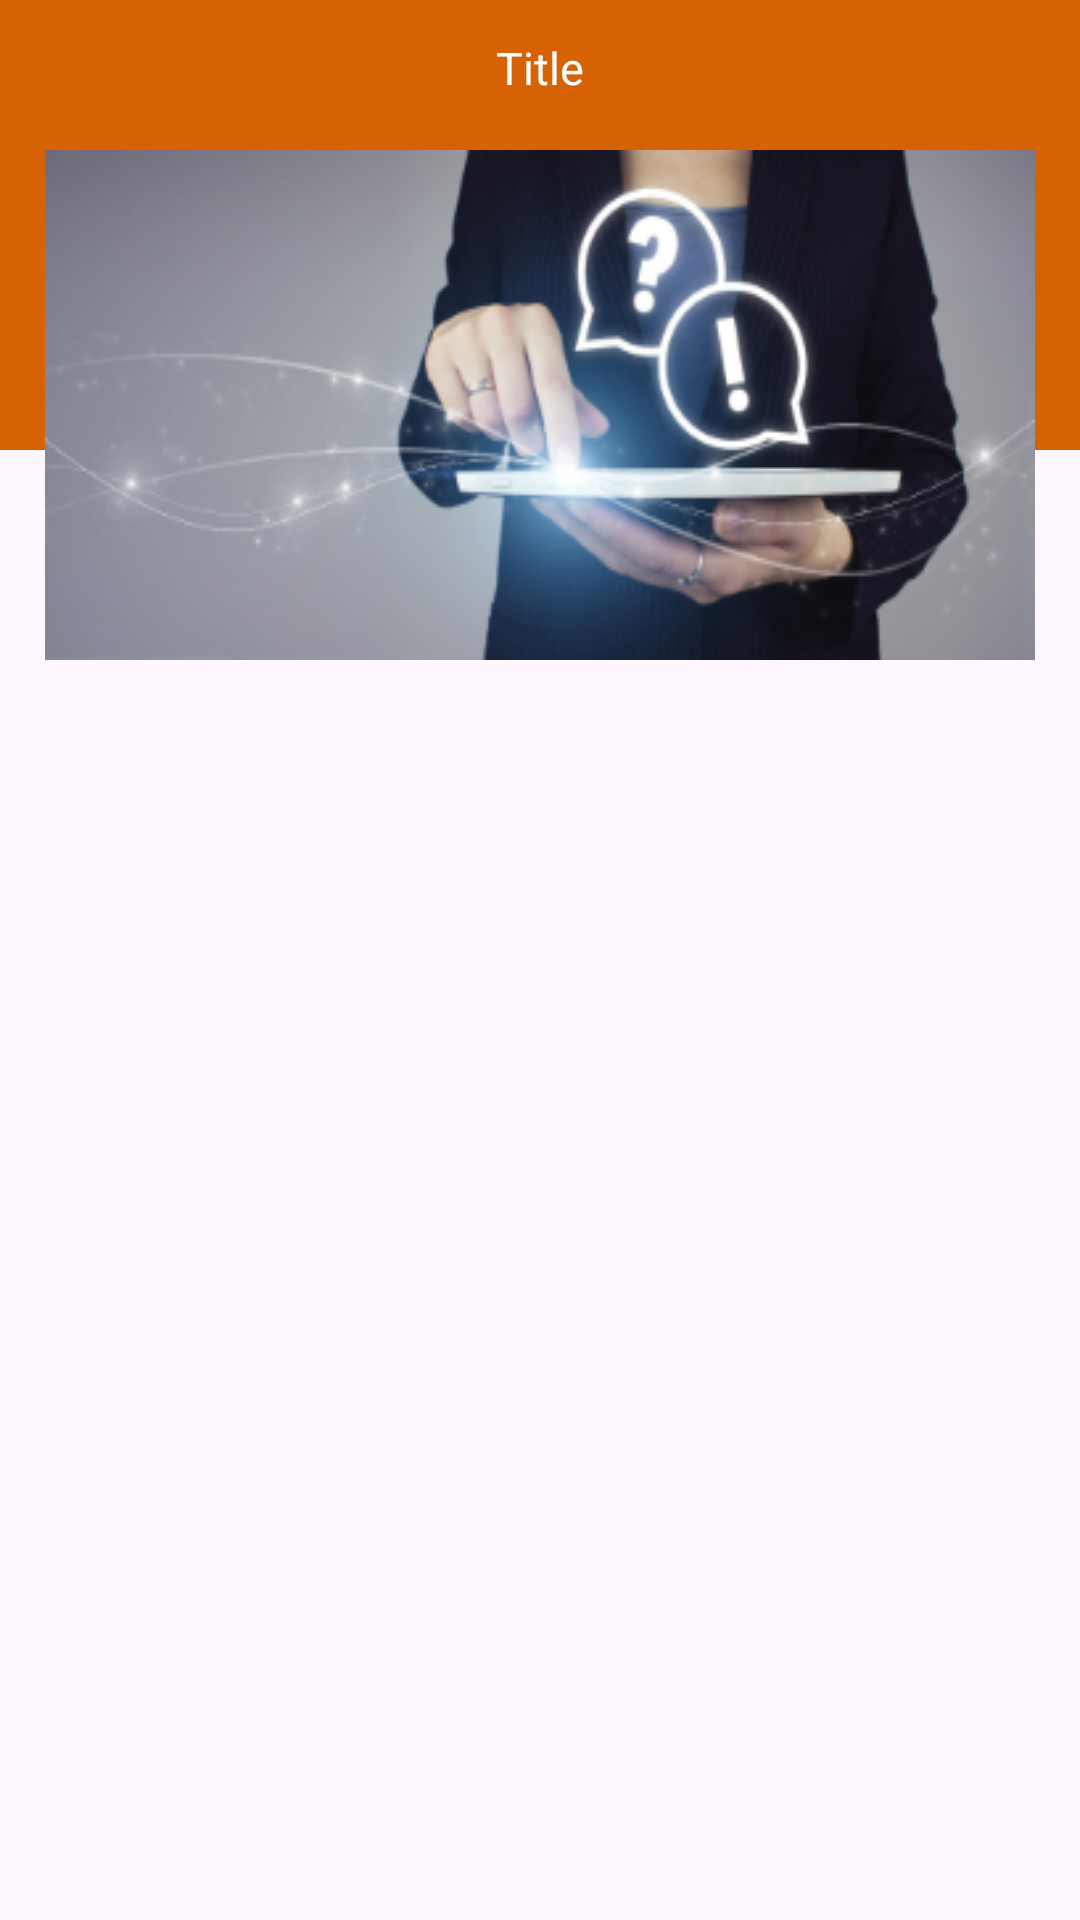

Android layout source for this screen:
<!-- AndroidManifest.xml: application theme Theme.ReferConcept -->
<!-- res/layout/activity_faq.xml -->
<?xml version="1.0" encoding="utf-8"?>
<layout xmlns:android="http://schemas.android.com/apk/res/android"
    xmlns:app="http://schemas.android.com/apk/res-auto"
    xmlns:tools="http://schemas.android.com/tools">

    <RelativeLayout
        android:layout_width="match_parent"
        android:layout_height="match_parent">

        <LinearLayout
            android:layout_width="match_parent"
            android:layout_height="150dp"
            android:background="@color/colorPrimary"/>

        <include
            layout="@layout/top_layout"/>

        <ScrollView
            android:layout_width="match_parent"
            android:layout_height="match_parent"
            android:layout_marginTop="50dp"
            android:scrollbars="none">
            <LinearLayout
                android:layout_width="match_parent"
                android:layout_height="wrap_content"
                android:layout_marginStart="15dp"
                android:layout_marginEnd="15dp"
                android:orientation="vertical">
                <androidx.appcompat.widget.AppCompatImageView
                    android:layout_width="match_parent"
                    android:layout_height="wrap_content"
                    android:layout_marginBottom="10dp"
                    android:src="@drawable/fqe_banner_ic"
                    android:scaleType="fitXY"/>

                <LinearLayout
                    android:layout_width="match_parent"
                    android:layout_height="wrap_content"
                    android:orientation="vertical"
                    android:padding="8dp">

                </LinearLayout>

            </LinearLayout>
        </ScrollView>


    </RelativeLayout>

</layout>
<!-- res/layout/top_layout.xml (included above) -->
<?xml version="1.0" encoding="utf-8"?>

<RelativeLayout
    xmlns:android="http://schemas.android.com/apk/res/android"
    android:layout_width="match_parent"
    android:layout_height="45dp"
    android:background="@color/colorPrimary">

    <androidx.appcompat.widget.AppCompatImageView
        android:id="@+id/imgBack"
        android:layout_width="25dp"
        android:layout_height="25dp"
        android:layout_marginStart="15dp"
        android:layout_centerVertical="true"
        android:src="@drawable/back_ic"/>

    <TextView
        android:id="@+id/txtTitle"
        android:layout_width="wrap_content"
        android:layout_height="wrap_content"
        android:fontFamily="@font/outfit_medium"
        android:textSize="15sp"
        android:textColor="@color/white"
        android:text="Title"
        android:layout_centerVertical="true"
        android:layout_centerHorizontal="true"/>

</RelativeLayout>
<!-- resources referenced by this layout -->
<resources>
  <color name="colorPrimary">#D76203</color>
  <color name="white">#FFFFFF</color>
  <!-- drawable fqe_banner_ic: png bitmap (drawable, 96228 bytes) -->
  <style name="Theme.ReferConcept" parent="Base.Theme.ReferConcept" />
  <style name="Base.Theme.ReferConcept" parent="Theme.Material3.DayNight.NoActionBar">
          
           <item name="colorPrimary">@color/colorPrimary</item>
      </style>
</resources>
